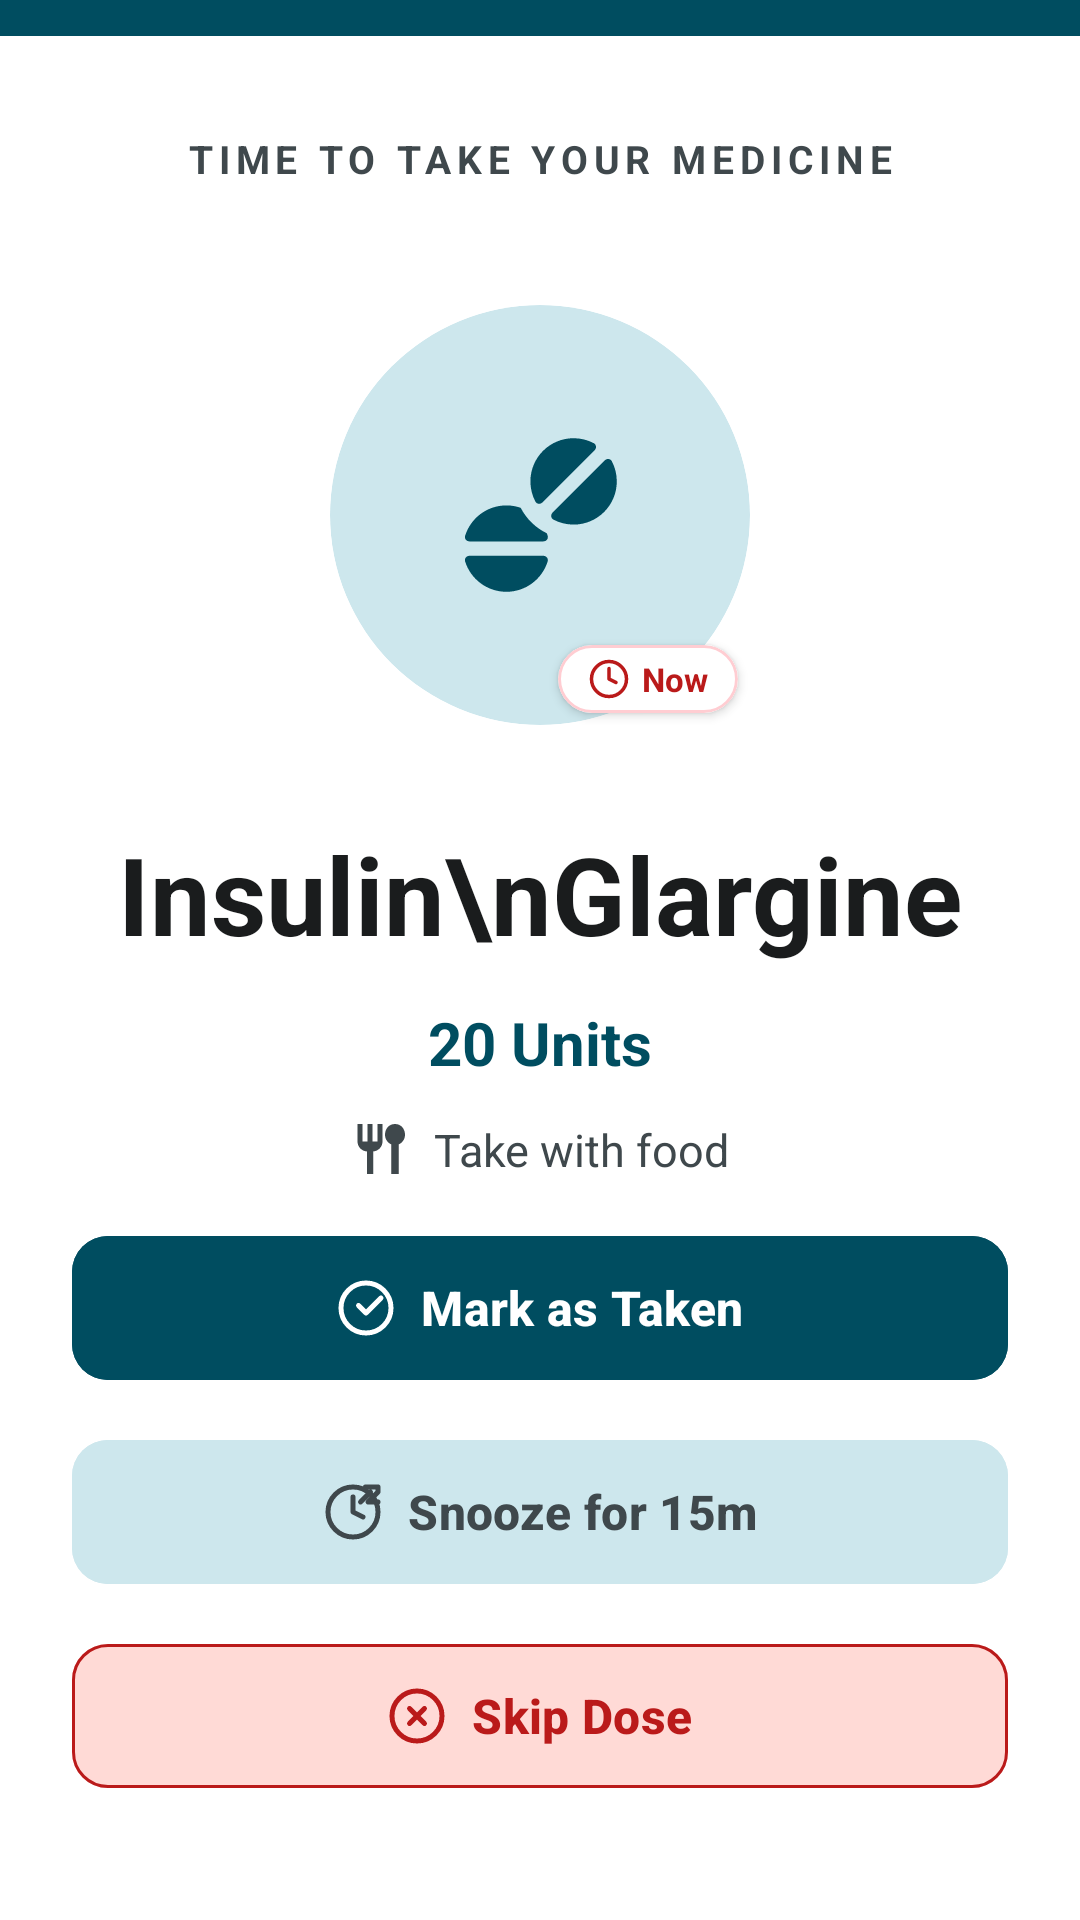

The Android layout XML behind this screen, and the referenced resources:
<!-- AndroidManifest.xml: application theme Theme.Medicare -->
<!-- res/layout/activity_reminder_alarm.xml -->
<?xml version="1.0" encoding="utf-8"?>
<androidx.constraintlayout.widget.ConstraintLayout xmlns:android="http://schemas.android.com/apk/res/android"
    xmlns:app="http://schemas.android.com/apk/res-auto"
    android:layout_width="match_parent"
    android:layout_height="match_parent"
    android:background="@color/white">

    
    <View
        android:id="@+id/top_color_bar"
        android:layout_width="match_parent"
        android:layout_height="12dp"
        android:background="@color/primary"
        app:layout_constraintTop_toTopOf="parent"
        app:layout_constraintLeft_toLeftOf="parent"
        app:layout_constraintRight_toRightOf="parent"/>

    
    <TextView
        android:id="@+id/txt_alarm_header"
        android:layout_width="wrap_content"
        android:layout_height="wrap_content"
        android:text="TIME TO TAKE YOUR MEDICINE"
        android:textSize="13sp"
        android:textStyle="bold"
        android:textColor="@color/text_secondary"
        android:letterSpacing="0.15"
        android:layout_marginTop="32dp"
        app:layout_constraintLeft_toLeftOf="parent"
        app:layout_constraintRight_toRightOf="parent"
        app:layout_constraintTop_toBottomOf="@id/top_color_bar"/>

    
    <androidx.constraintlayout.widget.ConstraintLayout
        android:id="@+id/layout_alarm_circle"
        android:layout_width="wrap_content"
        android:layout_height="wrap_content"
        android:layout_marginTop="40dp"
        app:layout_constraintLeft_toLeftOf="parent"
        app:layout_constraintRight_toRightOf="parent"
        app:layout_constraintTop_toBottomOf="@id/txt_alarm_header">

        <androidx.cardview.widget.CardView
            android:id="@+id/main_circle"
            android:layout_width="140dp"
            android:layout_height="140dp"
            app:cardCornerRadius="70dp"
            app:cardElevation="0dp"
            app:cardBackgroundColor="@color/secondary_container"
            app:layout_constraintLeft_toLeftOf="parent"
            app:layout_constraintRight_toRightOf="parent"
            app:layout_constraintTop_toTopOf="parent"
            app:layout_constraintBottom_toBottomOf="parent">

            <ImageView
                android:id="@+id/img_alarm_med_icon"
                android:layout_width="64dp"
                android:layout_height="64dp"
                android:layout_gravity="center"
                android:src="@drawable/tablets_solid_full"
                app:tint="@color/primary"
                android:contentDescription="Medicine Icon"/>
        </androidx.cardview.widget.CardView>

        
        <com.google.android.material.card.MaterialCardView
            android:layout_width="wrap_content"
            android:layout_height="wrap_content"
            app:cardCornerRadius="100dp"
            app:cardElevation="2dp"
            app:strokeColor="#FFCDD2"
            app:strokeWidth="1dp"
            app:cardBackgroundColor="@color/white"
            app:layout_constraintBottom_toBottomOf="@id/main_circle"
            app:layout_constraintRight_toRightOf="@id/main_circle"
            android:layout_marginBottom="4dp"
            android:layout_marginEnd="4dp">

            <LinearLayout
                android:layout_width="wrap_content"
                android:layout_height="wrap_content"
                android:orientation="horizontal"
                android:gravity="center_vertical"
                android:paddingStart="10dp"
                android:paddingEnd="10dp"
                android:paddingTop="4dp"
                android:paddingBottom="4dp">

                <ImageView
                    android:layout_width="14dp"
                    android:layout_height="14dp"
                    android:src="@drawable/ic_clock"
                    app:tint="@color/status_missed"/>

                <TextView
                    android:layout_width="wrap_content"
                    android:layout_height="wrap_content"
                    android:text="Now"
                    android:textColor="@color/status_missed"
                    android:textSize="11sp"
                    android:textStyle="bold"
                    android:layout_marginStart="4dp"/>

            </LinearLayout>
        </com.google.android.material.card.MaterialCardView>

    </androidx.constraintlayout.widget.ConstraintLayout>

    
    <TextView
        android:id="@+id/txt_alarm_med_name"
        android:layout_width="match_parent"
        android:layout_height="wrap_content"
        android:text="Insulin\nGlargine"
        android:textSize="36sp"
        android:textStyle="bold"
        android:textColor="@color/text_primary"
        android:gravity="center"
        android:lineSpacingMultiplier="1.1"
        android:layout_marginTop="32dp"
        android:layout_marginStart="24dp"
        android:layout_marginEnd="24dp"
        app:layout_constraintTop_toBottomOf="@id/layout_alarm_circle"/>

    <TextView
        android:id="@+id/txt_alarm_med_dose"
        android:layout_width="match_parent"
        android:layout_height="wrap_content"
        android:text="20 Units"
        android:textSize="20sp"
        android:textStyle="bold"
        android:textColor="@color/primary"
        android:gravity="center"
        android:layout_marginTop="12dp"
        app:layout_constraintTop_toBottomOf="@id/txt_alarm_med_name"/>

    
    <LinearLayout
        android:id="@+id/layout_alarm_instruction"
        android:layout_width="wrap_content"
        android:layout_height="wrap_content"
        android:orientation="horizontal"
        android:gravity="center_vertical"
        android:layout_marginTop="12dp"
        app:layout_constraintLeft_toLeftOf="parent"
        app:layout_constraintRight_toRightOf="parent"
        app:layout_constraintTop_toBottomOf="@id/txt_alarm_med_dose">

        <ImageView
            android:layout_width="20dp"
            android:layout_height="20dp"
            android:src="@drawable/ic_restaurant"
            app:tint="@color/text_secondary"/>

        <TextView
            android:layout_width="wrap_content"
            android:layout_height="wrap_content"
            android:text="Take with food"
            android:textColor="@color/text_secondary"
            android:textSize="15sp"
            android:layout_marginStart="8dp"/>
    </LinearLayout>

    
    <LinearLayout
        android:layout_width="match_parent"
        android:layout_height="wrap_content"
        android:orientation="vertical"
        android:paddingStart="24dp"
        android:paddingEnd="24dp"
        android:layout_marginBottom="40dp"
        app:layout_constraintBottom_toBottomOf="parent">

        
        <com.google.android.material.button.MaterialButton
            android:id="@+id/btn_mark_taken"
            android:layout_width="match_parent"
            android:layout_height="56dp"
            android:text="Mark as Taken"
            android:textColor="@color/white"
            android:textStyle="bold"
            android:textSize="16sp"
            app:icon="@drawable/ic_check_circle"
            app:iconTint="@color/white"
            app:iconSize="20dp"
            app:iconGravity="textStart"
            android:backgroundTint="@color/primary"
            app:cornerRadius="12dp"/>

        
        <com.google.android.material.button.MaterialButton
            android:id="@+id/btn_snooze"
            android:layout_width="match_parent"
            android:layout_height="56dp"
            android:layout_marginTop="12dp"
            android:text="Snooze for 15m"
            android:textColor="@color/text_secondary"
            android:textStyle="bold"
            android:textSize="16sp"
            app:icon="@drawable/ic_snooze"
            app:iconTint="@color/text_secondary"
            app:iconSize="20dp"
            app:iconGravity="textStart"
            android:backgroundTint="@color/secondary_container"
            app:cornerRadius="12dp"/>

        
        <com.google.android.material.button.MaterialButton
            android:id="@+id/btn_skip_dose"
            android:layout_width="match_parent"
            android:layout_height="56dp"
            android:layout_marginTop="12dp"
            android:text="Skip Dose"
            android:textColor="@color/status_missed"
            android:textStyle="bold"
            android:textSize="16sp"
            app:icon="@drawable/ic_close_circle"
            app:iconTint="@color/status_missed"
            app:iconSize="20dp"
            app:iconGravity="textStart"
            android:backgroundTint="@color/emergency_bg"
            app:strokeColor="@color/status_missed"
            app:strokeWidth="1dp"
            app:cornerRadius="12dp"/>

    </LinearLayout>

</androidx.constraintlayout.widget.ConstraintLayout>
<!-- resources referenced by this layout -->
<resources>
  <color name="emergency_bg">#ffdad6</color>
  <color name="primary">#004d60</color>
  <color name="secondary_container">#cde7ed</color>
  <color name="status_missed">#ba1a1a</color>
  <color name="text_primary">#1a1c1d</color>
  <color name="text_secondary">#3f484c</color>
  <color name="white">#ffffff</color>
  <!-- drawable ic_check_circle (drawable) -->
  <vector xmlns:android="http://schemas.android.com/apk/res/android"
      android:width="24dp"
      android:height="24dp"
      android:viewportWidth="24"
      android:viewportHeight="24">
    <path
        android:fillColor="#00000000"
        android:strokeColor="#3CB371"
        android:strokeWidth="2"
        android:strokeLineCap="round"
        android:strokeLineJoin="round"
        android:pathData="M22,12A10,10 0,1 1,12 2A10,10 0,0 1,22 12z"/>
    <path
        android:fillColor="#00000000"
        android:strokeColor="#3CB371"
        android:strokeWidth="2"
        android:strokeLineCap="round"
        android:strokeLineJoin="round"
        android:pathData="M9,11l3,3l6,-6"/>
  </vector>
  <!-- drawable ic_clock (drawable) -->
  <vector xmlns:android="http://schemas.android.com/apk/res/android"
      android:width="24dp"
      android:height="24dp"
      android:viewportWidth="24"
      android:viewportHeight="24">
    <path
        android:fillColor="#00000000"
        android:strokeColor="#1E88E5"
        android:strokeWidth="2"
        android:strokeLineCap="round"
        android:strokeLineJoin="round"
        android:pathData="M12,22A10,10 0,1 1,22 12A10,10 0,0 1,12 22z"/>
    <path
        android:fillColor="#00000000"
        android:strokeColor="#1E88E5"
        android:strokeWidth="2"
        android:strokeLineCap="round"
        android:strokeLineJoin="round"
        android:pathData="M12,6v6l4,2"/>
  </vector>
  <!-- drawable ic_close_circle (drawable) -->
  <vector xmlns:android="http://schemas.android.com/apk/res/android"
      android:width="24dp"
      android:height="24dp"
      android:viewportWidth="24"
      android:viewportHeight="24">
    <path
        android:fillColor="#00000000"
        android:strokeColor="#ba1a1a"
        android:strokeWidth="2"
        android:strokeLineCap="round"
        android:strokeLineJoin="round"
        android:pathData="M12,22A10,10 0,1 1,22 12A10,10 0,0 1,12 22z"/>
    <path
        android:fillColor="#00000000"
        android:strokeColor="#ba1a1a"
        android:strokeWidth="2"
        android:strokeLineCap="round"
        android:strokeLineJoin="round"
        android:pathData="M15,9l-6,6M9,9l6,6"/>
  </vector>
  <!-- drawable ic_restaurant (drawable) -->
  <vector xmlns:android="http://schemas.android.com/apk/res/android"
      android:width="24dp"
      android:height="24dp"
      android:viewportWidth="24"
      android:viewportHeight="24">
      
      <path
          android:fillColor="#FF8E9192"
          android:pathData="M11,9H9V2H7v7H5V2H3v7c0,2.12 1.66,3.84 3.75,3.97V22h2.5v-9.03C11.34,12.84 13,11.12 13,9V2h-2V9z"/>
      
      <path
          android:fillColor="#FF8E9192"
          android:pathData="M18,2c-2.42,0 -4,1.92 -4,4.28 0,1.74 1.04,3.23 2.5,3.87V22h3V10.15c1.46,-0.64 2.5,-2.13 2.5,-3.87C22,3.92 20.42,2 18,2z"/>
  </vector>
  <color name="primary_dark">#003745</color>
  <color name="background">#faf9fa</color>
  <style name="Theme.Medicare.Dialog" parent="android:Theme.Material.Light.Dialog.Alert">
          <item name="android:colorAccent">@color/primary</item>
          <item name="android:colorPrimary">@color/primary</item>
      </style>
</resources>
